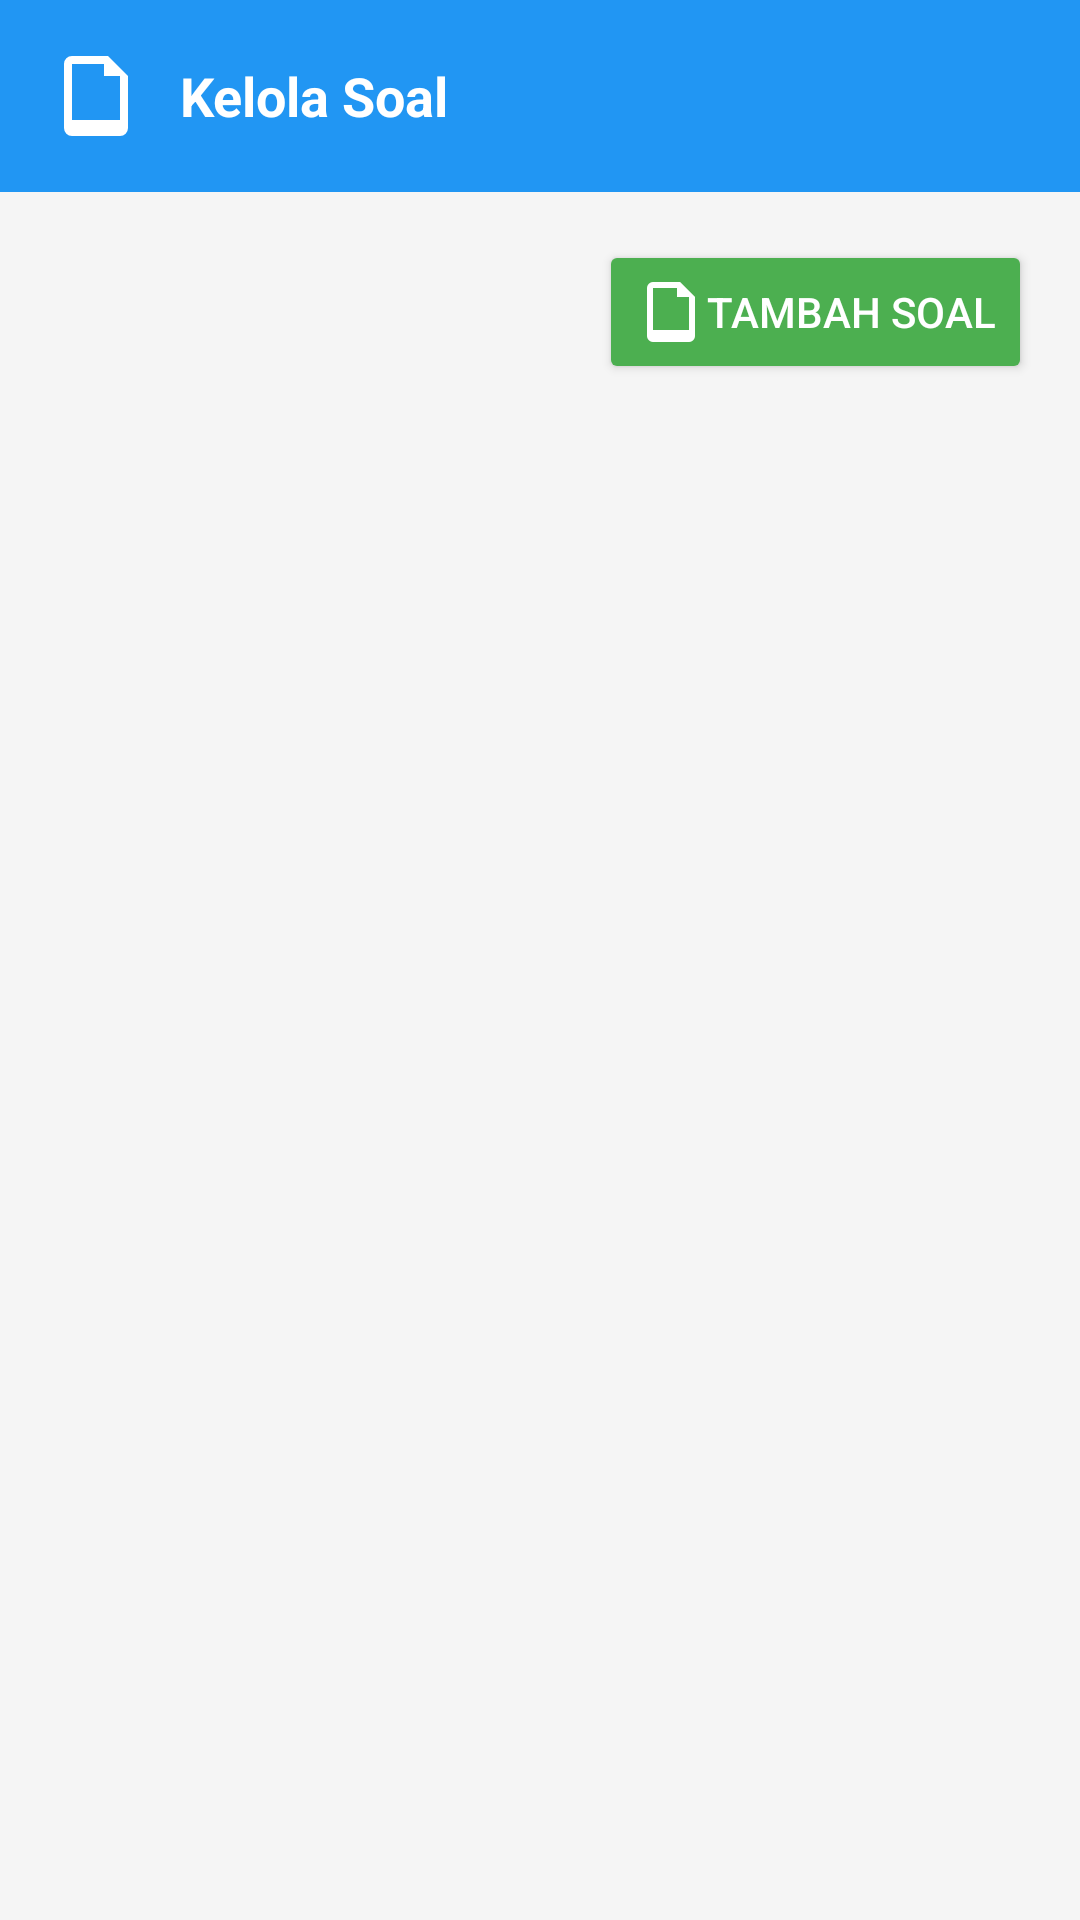

Here is an Android app screen rendered from its layout file. Give the layout XML and the strings, colors and styles it references.
<!-- AndroidManifest.xml: application theme Theme.QuizzApp -->
<!-- res/layout/activity_kelola_soal.xml -->
<?xml version="1.0" encoding="utf-8"?>
<LinearLayout xmlns:android="http://schemas.android.com/apk/res/android"
    android:layout_width="match_parent"
    android:layout_height="match_parent"
    android:orientation="vertical"
    android:background="#F5F5F5">

    
    <LinearLayout
        android:layout_width="match_parent"
        android:layout_height="wrap_content"
        android:orientation="horizontal"
        android:padding="16dp"
        android:background="#2196F3"
        android:gravity="center_vertical">

        <ImageView
            android:layout_width="32dp"
            android:layout_height="32dp"
            android:src="@drawable/ic_soal"
            android:tint="#FFFFFF"
            android:layout_marginEnd="12dp" />

        <TextView
            android:id="@+id/tvKuisTitle"
            android:layout_width="0dp"
            android:layout_height="wrap_content"
            android:layout_weight="1"
            android:text="Kelola Soal"
            android:textSize="18sp"
            android:textStyle="bold"
            android:textColor="#FFFFFF" />

    </LinearLayout>

    
    <LinearLayout
        android:layout_width="match_parent"
        android:layout_height="0dp"
        android:layout_weight="1"
        android:orientation="vertical"
        android:padding="16dp">

        
        <Button
            android:id="@+id/btnTambahSoal"
            android:layout_width="wrap_content"
            android:layout_height="wrap_content"
            android:layout_gravity="end"
            android:text="Tambah Soal"
            android:backgroundTint="#4CAF50"
            android:textColor="#FFFFFF"
            android:drawableStart="@drawable/ic_soal"
            android:drawableTint="#FFFFFF"
            android:layout_marginBottom="16dp" />

        
        <ScrollView
            android:layout_width="match_parent"
            android:layout_height="0dp"
            android:layout_weight="1">

            <GridLayout
                android:id="@+id/gridSoal"
                android:layout_width="match_parent"
                android:layout_height="wrap_content"
                android:columnCount="1"
                android:alignmentMode="alignMargins"
                android:useDefaultMargins="false">

                

            </GridLayout>

        </ScrollView>

    </LinearLayout>

</LinearLayout>
<!-- resources referenced by this layout -->
<resources>
  <!-- drawable ic_soal (drawable) -->
  <vector xmlns:android="http://schemas.android.com/apk/res/android"
      android:width="24dp" android:height="24dp"
      android:viewportWidth="24" android:viewportHeight="24">
      <path
          android:fillColor="#000000"
          android:pathData="M6 2h9l5 5v13a2 2 0 0 1-2 2H6a2 2 0 0 1-2-2V4a2 2 0 0 1 2-2zm0 2v14h12V7h-4V4H6z"/>
  </vector>
  <style name="Theme.QuizzApp" parent="Theme.MaterialComponents.DayNight.NoActionBar">
          <item name="windowActionBar">false</item>
          <item name="windowNoTitle">true</item>
  
          
          <item name="colorPrimary">@color/purple_500</item>
          <item name="colorPrimaryVariant">@color/purple_700</item>
          <item name="colorOnPrimary">@color/white</item>
          <item name="colorSecondary">@color/teal_200</item>
          <item name="colorSecondaryVariant">@color/teal_700</item>
          <item name="colorOnSecondary">@color/black</item>
          <item name="android:statusBarColor">@android:color/transparent</item>
      </style>
  <!-- not gathered from this repository: default colours our renderer supplied (Android Studio template values) -->
  <color name="purple_500">#FF6200EE</color>
  <color name="purple_700">#FF3700B3</color>
  <color name="teal_200">#FF03DAC5</color>
  <color name="teal_700">#FF018786</color>
  <color name="black">#FF000000</color>
  <color name="white">#FFFFFFFF</color>
</resources>
